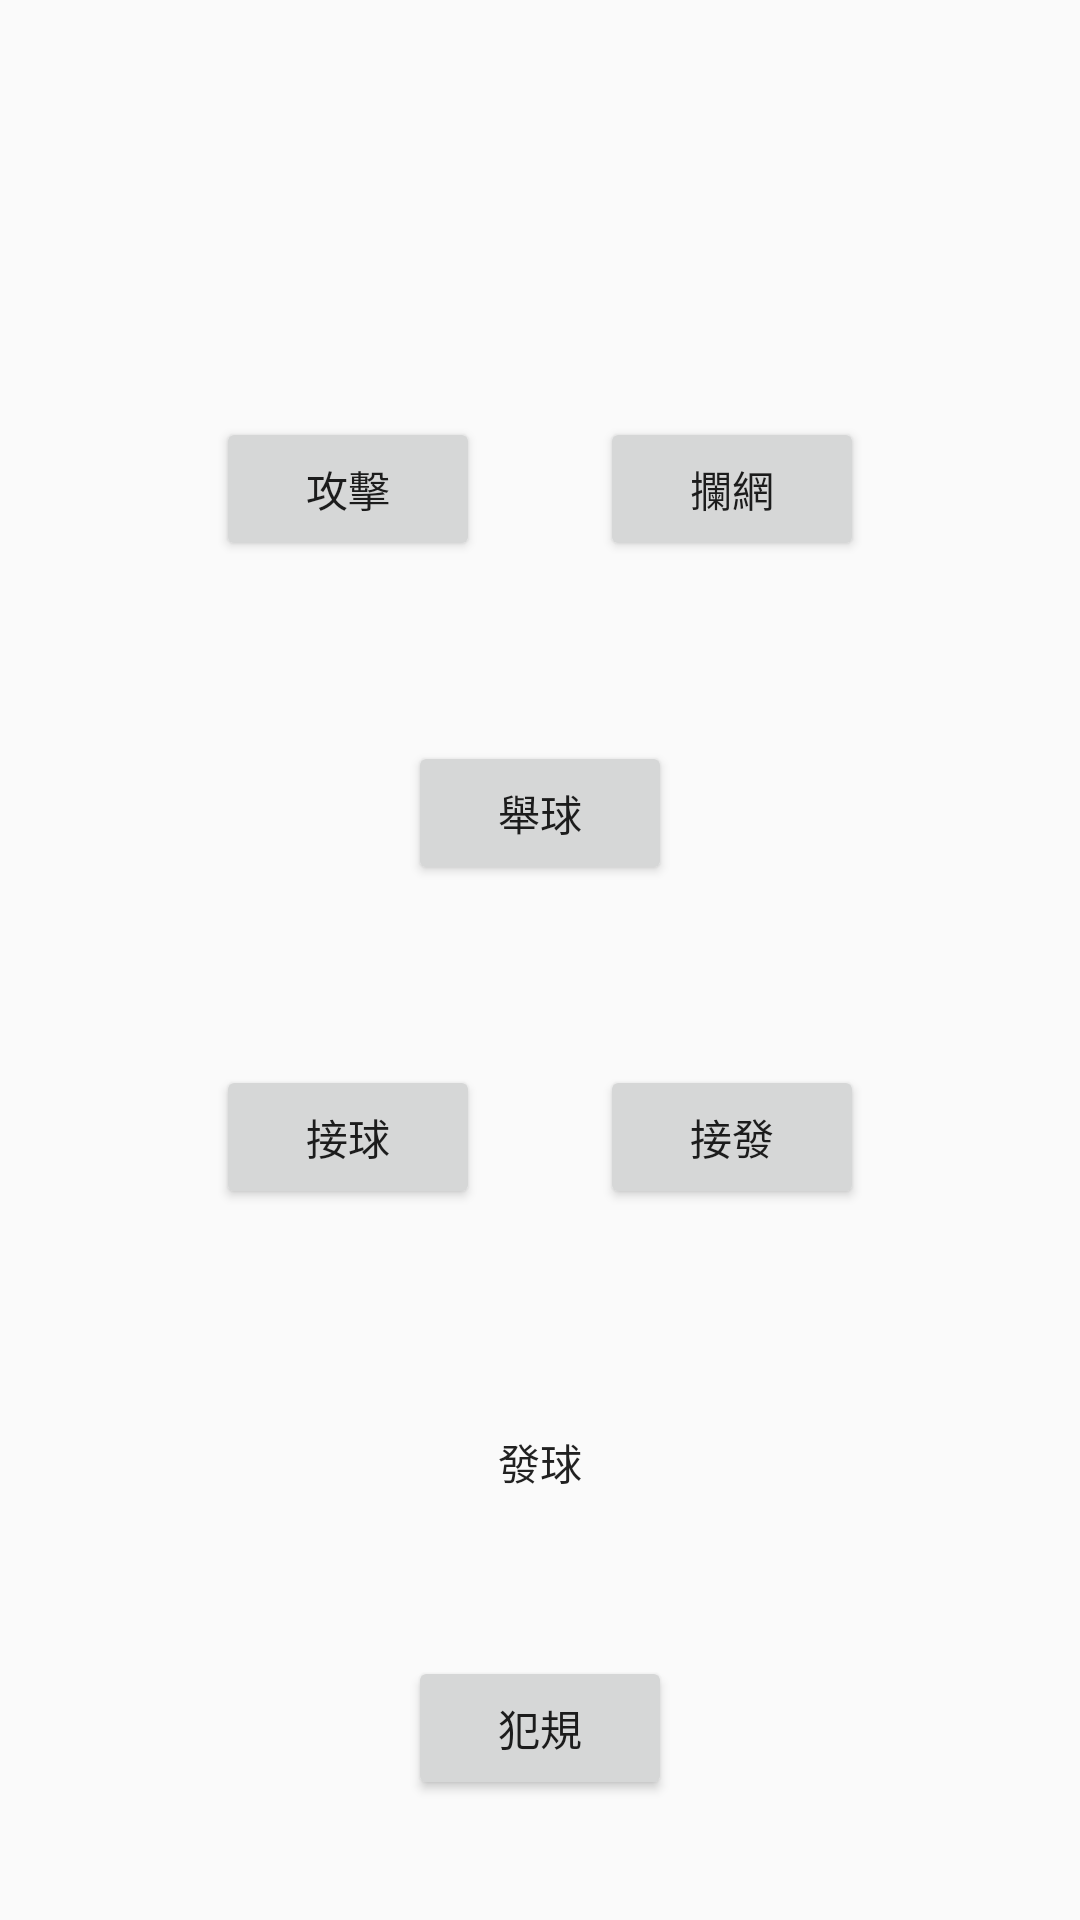

Layout XML and referenced resources for this Android screen:
<!-- AndroidManifest.xml: application theme Theme.Recorder -->
<!-- res/layout/activity_action.xml -->
<?xml version="1.0" encoding="utf-8"?>
<androidx.constraintlayout.widget.ConstraintLayout xmlns:android="http://schemas.android.com/apk/res/android"
    xmlns:app="http://schemas.android.com/apk/res-auto"
    xmlns:tools="http://schemas.android.com/tools"
    android:layout_width="match_parent"
    android:layout_height="match_parent"
    tools:context=".Action">

    <Button
        android:id="@+id/btn_attack"
        android:layout_width="wrap_content"
        android:layout_height="wrap_content"
        android:layout_marginStart="72dp"
        android:layout_marginBottom="60dp"
        android:text="攻擊"
        app:layout_constraintBottom_toTopOf="@+id/btn_lift"
        app:layout_constraintStart_toStartOf="parent" />

    <Button
        android:id="@+id/btn_block"
        android:layout_width="wrap_content"
        android:layout_height="wrap_content"
        android:layout_marginEnd="72dp"
        android:layout_marginBottom="60dp"
        android:text="攔網"
        app:layout_constraintBottom_toTopOf="@+id/btn_lift"
        app:layout_constraintEnd_toEndOf="parent" />

    <Button
        android:id="@+id/btn_lift"
        android:layout_width="wrap_content"
        android:layout_height="wrap_content"
        android:layout_marginBottom="60dp"
        android:text="舉球"
        app:layout_constraintBottom_toTopOf="@+id/btn_receiveservice"
        app:layout_constraintEnd_toEndOf="parent"
        app:layout_constraintStart_toStartOf="parent" />

    <Button
        android:id="@+id/btn_receive"
        android:layout_width="wrap_content"
        android:layout_height="wrap_content"
        android:layout_marginStart="72dp"
        android:layout_marginBottom="60dp"
        android:text="接球"
        app:layout_constraintBottom_toTopOf="@+id/btn_service"
        app:layout_constraintStart_toStartOf="parent" />

    <Button
        android:id="@+id/btn_receiveservice"
        android:layout_width="wrap_content"
        android:layout_height="wrap_content"
        android:layout_marginEnd="72dp"
        android:layout_marginBottom="60dp"
        android:text="接發"
        app:layout_constraintBottom_toTopOf="@+id/btn_service"
        app:layout_constraintEnd_toEndOf="parent" />

    <Button
        android:background="@drawable/button1_style"
        android:id="@+id/btn_service"
        android:layout_width="99dp"
        android:layout_height="49dp"
        android:layout_marginBottom="40dp"
        android:backgroundTint="@null"
        android:text="發球"
        app:layout_constraintBottom_toTopOf="@+id/btn_fault"
        app:layout_constraintEnd_toEndOf="parent"
        app:layout_constraintStart_toStartOf="parent" />

    <Button
        android:id="@+id/btn_fault"
        android:layout_width="wrap_content"
        android:layout_height="wrap_content"
        android:layout_marginBottom="40dp"
        android:text="犯規"
        app:layout_constraintBottom_toBottomOf="parent"
        app:layout_constraintEnd_toEndOf="parent"
        app:layout_constraintStart_toStartOf="parent" />

</androidx.constraintlayout.widget.ConstraintLayout>
<!-- resources referenced by this layout -->
<resources>
  <style name="Theme.Recorder" parent="Theme.MaterialComponents.DayNight.DarkActionBar.Bridge">
          
          <item name="colorPrimary">@color/purple_500</item>
          <item name="colorPrimaryVariant">@color/purple_700</item>
          <item name="colorOnPrimary">@color/white</item>
          
          <item name="colorSecondary">@color/teal_200</item>
          <item name="colorSecondaryVariant">@color/teal_700</item>
          <item name="colorOnSecondary">@color/black</item>
          
          <item name="android:statusBarColor">?attr/colorPrimaryVariant</item>
          
      </style>
  <!-- not gathered from this repository: default colours our renderer supplied (Android Studio template values) -->
  <color name="purple_500">#FF6200EE</color>
  <color name="purple_700">#FF3700B3</color>
  <color name="teal_200">#FF03DAC5</color>
  <color name="teal_700">#FF018786</color>
  <color name="black">#FF000000</color>
  <color name="white">#FFFFFFFF</color>
</resources>
